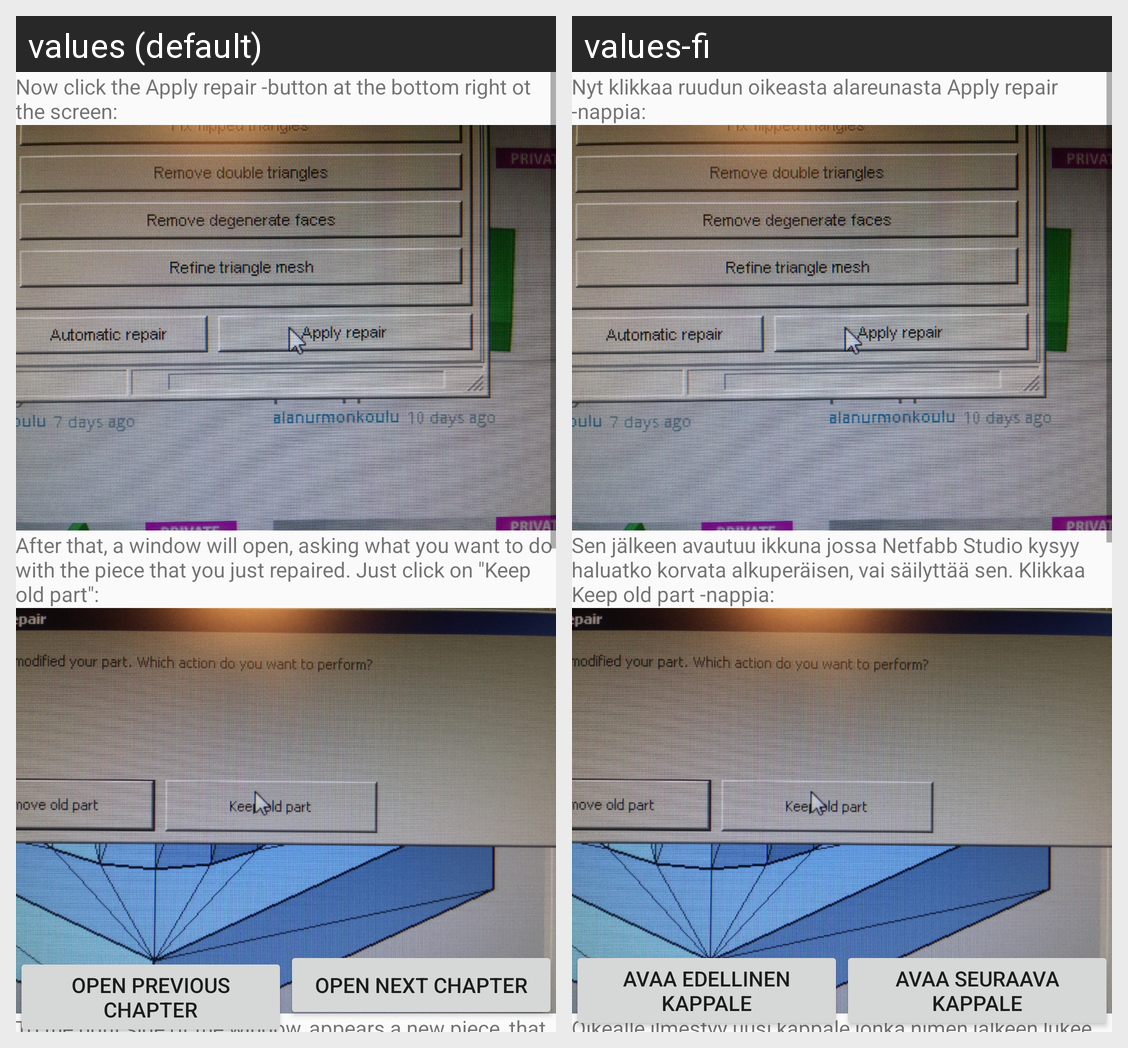

Here is an Android app screen in its default locale and in the app's own translations. Write out the translated-string differences for the strings that appear on this screen.
Android screen res/layout/activity_tulostus_ohje_kappale4.xml rendered under 2 locales, left to right: values (default), values-fi. Device: Nexus 5 (rendered at 1080×1920; each locale shown at half size, 540×960, under a caption strip naming it); theme AppTheme.
Strings drawn on this screen, with the default value and each locale's value (text and hints the layout hard-codes, and strings that could not be matched under every locale, appear in the picture but are not listed):

tulostus_ohje_teksti11
  values: Now click the Apply repair -button at the bottom right ot the screen:
  values-fi: Nyt klikkaa ruudun oikeasta alareunasta Apply repair -nappia:

tulostus_ohje_teksti12
  values: After that, a window will open, asking what you want to do with the piece that you just repaired. Just click on "Keep old part":
  values-fi: Sen jälkeen avautuu ikkuna jossa Netfabb Studio kysyy haluatko korvata alkuperäisen, vai säilyttää sen. Klikkaa Keep old part -nappia:

edellinen_kappale_nappi
  values: Open previous chapter
  values-fi: Avaa edellinen kappale

seuraava_kappale_nappi_teksti
  values: Open next Chapter
  values-fi: Avaa seuraava kappale
